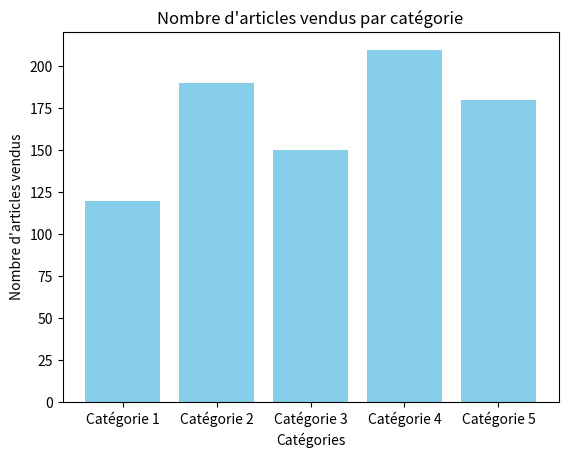

Source code (Python):
import matplotlib.pyplot as plt

# Catégories
categories = ['Catégorie 1', 'Catégorie 2', 'Catégorie 3', 'Catégorie 4', 'Catégorie 5']

# Nombre d'articles vendus dans chaque catégorie
articles_vendus = [120, 190, 150, 210, 180]

# Créer un graphique à barres
plt.bar(categories, articles_vendus, color='skyblue')

# Ajouter des étiquettes et un titre
plt.xlabel('Catégories')
plt.ylabel('Nombre d\'articles vendus')
plt.title('Nombre d\'articles vendus par catégorie')

# Afficher le graphique
plt.show()
